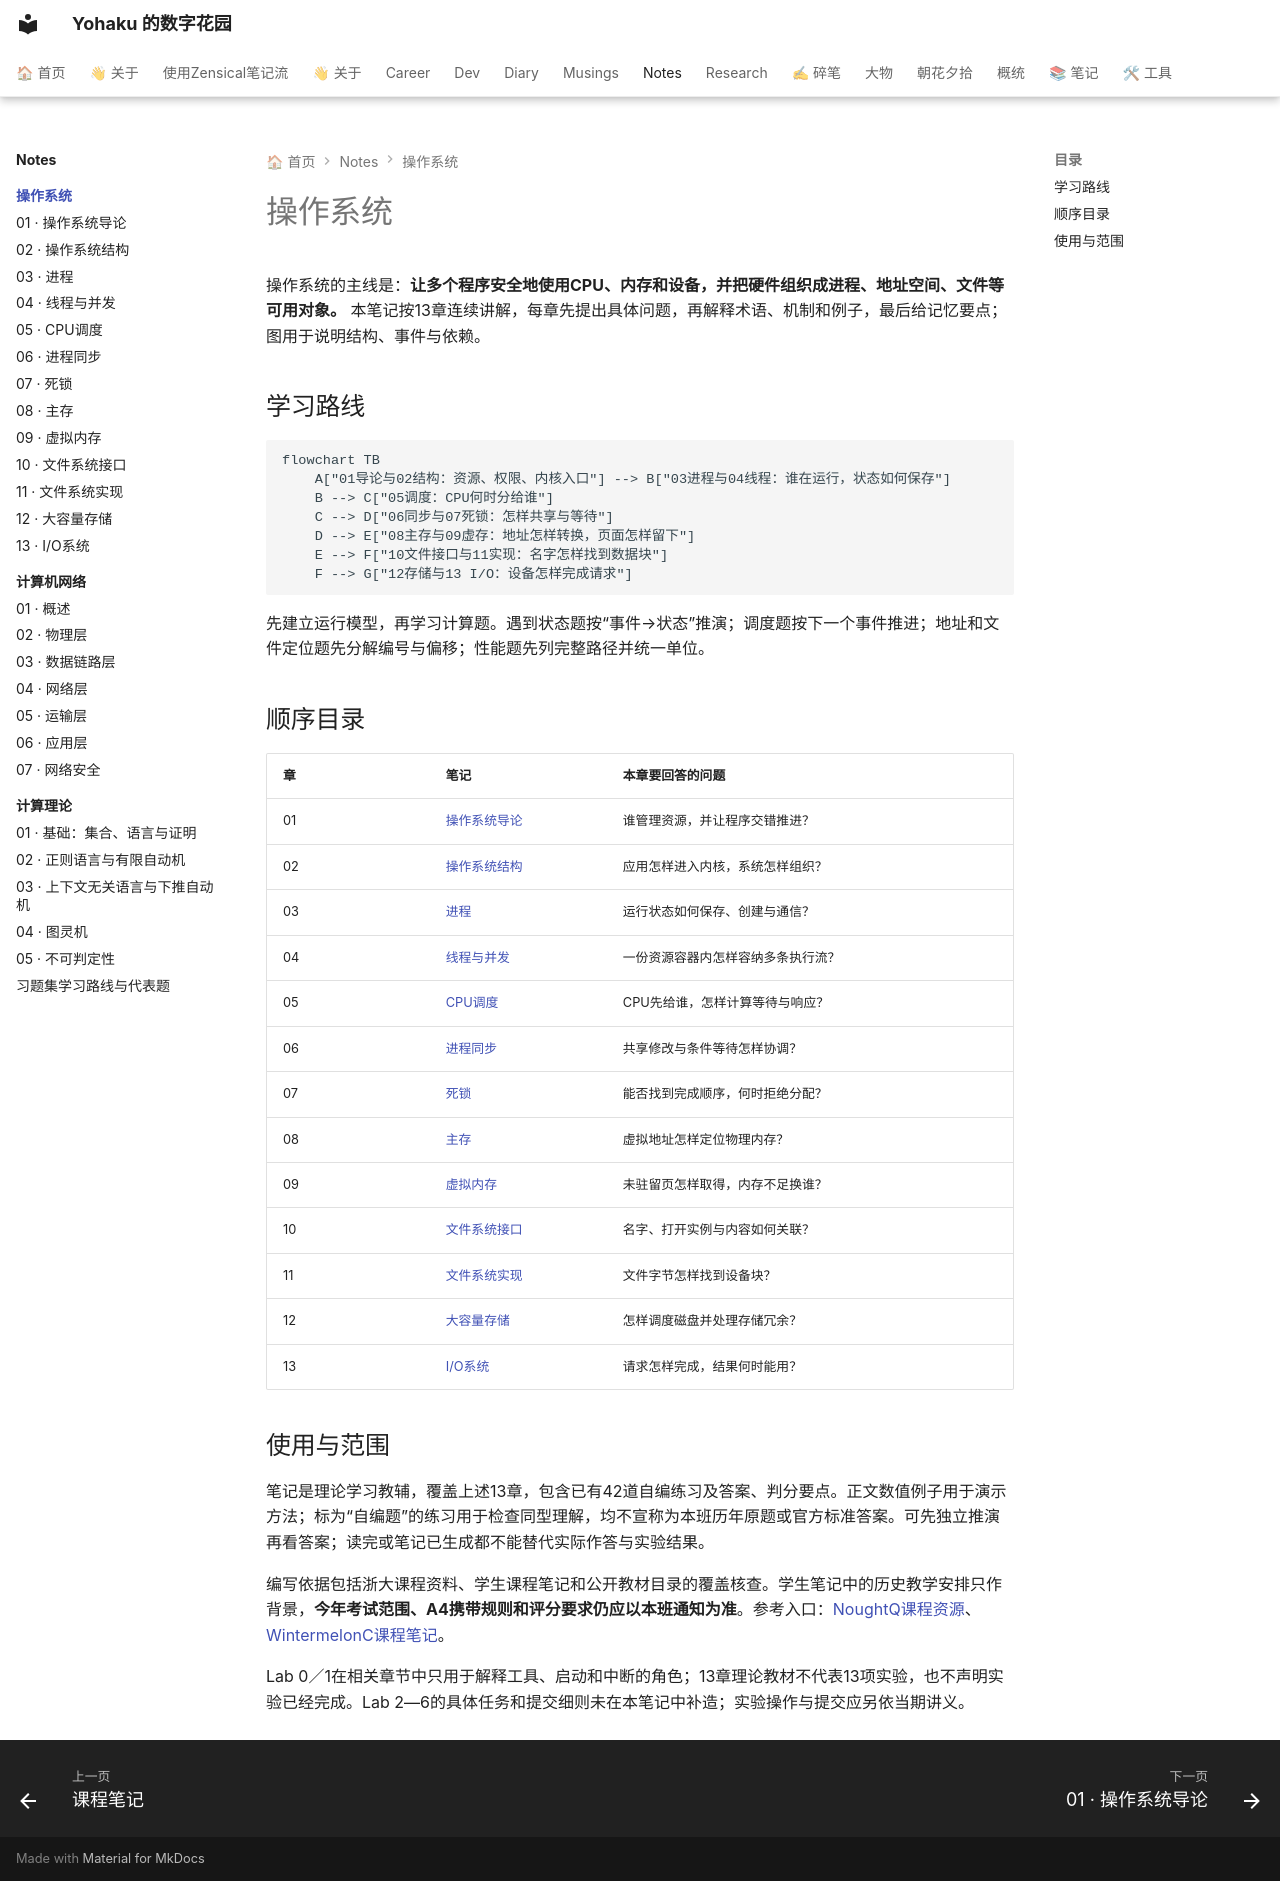

repository: YH7916/my-digital-garden · page: Notes/操作系统/index.html · generator: mkdocs

---
title: 操作系统 · 从零到完整机制
description: 13章连续学习笔记，连接CPU、进程、内存、文件与设备
tags:
- 操作系统
- 零基础
- 课程笔记
updated: '2026-10-01'
---

# 操作系统

操作系统的主线是：**让多个程序安全地使用CPU、内存和设备，并把硬件组织成进程、地址空间、文件等可用对象。** 本笔记按13章连续讲解，每章先提出具体问题，再解释术语、机制和例子，最后给记忆要点；图用于说明结构、事件与依赖。

## 学习路线

```mermaid
flowchart TB
    A["01导论与02结构：资源、权限、内核入口"] --> B["03进程与04线程：谁在运行，状态如何保存"]
    B --> C["05调度：CPU何时分给谁"]
    C --> D["06同步与07死锁：怎样共享与等待"]
    D --> E["08主存与09虚存：地址怎样转换，页面怎样留下"]
    E --> F["10文件接口与11实现：名字怎样找到数据块"]
    F --> G["12存储与13 I/O：设备怎样完成请求"]
```

先建立运行模型，再学习计算题。遇到状态题按“事件→状态”推演；调度题按下一个事件推进；地址和文件定位题先分解编号与偏移；性能题先列完整路径并统一单位。

## 顺序目录

| 章 | 笔记 | 本章要回答的问题 |
| --- | --- | --- |
| 01 | [操作系统导论](01-os-introduction.md) | 谁管理资源，并让程序交错推进？ |
| 02 | [操作系统结构](02-os-structures.md) | 应用怎样进入内核，系统怎样组织？ |
| 03 | [进程](03-os-process.md) | 运行状态如何保存、创建与通信？ |
| 04 | [线程与并发](04-os-threads.md) | 一份资源容器内怎样容纳多条执行流？ |
| 05 | [CPU调度](05-os-cpu-scheduling.md) | CPU先给谁，怎样计算等待与响应？ |
| 06 | [进程同步](06-os-synchronization.md) | 共享修改与条件等待怎样协调？ |
| 07 | [死锁](07-os-deadlocks.md) | 能否找到完成顺序，何时拒绝分配？ |
| 08 | [主存](08-os-main-memory.md) | 虚拟地址怎样定位物理内存？ |
| 09 | [虚拟内存](09-os-virtual-memory.md) | 未驻留页怎样取得，内存不足换谁？ |
| 10 | [文件系统接口](10-os-file-interface.md) | 名字、打开实例与内容如何关联？ |
| 11 | [文件系统实现](11-os-file-implementation.md) | 文件字节怎样找到设备块？ |
| 12 | [大容量存储](12-os-mass-storage.md) | 怎样调度磁盘并处理存储冗余？ |
| 13 | [I/O系统](13-os-io.md) | 请求怎样完成，结果何时能用？ |

## 使用与范围

笔记是理论学习教辅，覆盖上述13章，包含已有42道自编练习及答案、判分要点。正文数值例子用于演示方法；标为“自编题”的练习用于检查同型理解，均不宣称为本班历年原题或官方标准答案。可先独立推演再看答案；读完或笔记已生成都不能替代实际作答与实验结果。

编写依据包括浙大课程资料、学生课程笔记和公开教材目录的覆盖核查。学生笔记中的历史教学安排只作背景，**今年考试范围、A4携带规则和评分要求仍应以本班通知为准**。参考入口：[NoughtQ课程资源](https://github.com/NoughtQ/ZJU-Courses-Resources/tree/main/OS-D3QD)、[WintermelonC课程笔记](https://github.com/WintermelonC/WintermelonC_Docs/tree/12183f324d59df832add19b4bbe1bbb33f58a1b1/docs/zju/compulsory_courses/operating_system)。

Lab 0／1在相关章节中只用于解释工具、启动和中断的角色；13章理论教材不代表13项实验，也不声明实验已经完成。Lab 2—6的具体任务和提交细则未在本笔记中补造；实验操作与提交应另依当期讲义。
